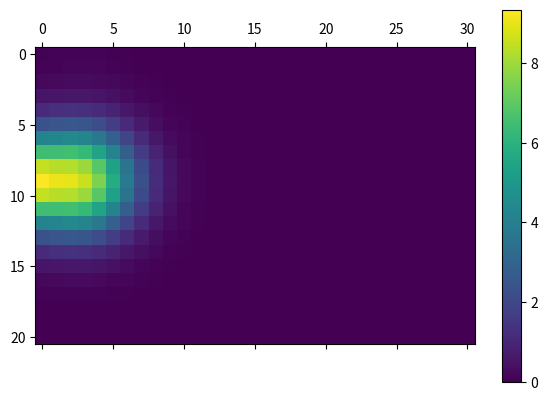

This chart was generated by the following Python code:
#definindo
import math 
import numpy as np
import matplotlib.pyplot as plt

flag = False
alpha = 0
u = alpha
K = 1
delta_c = 1
delta_t = 0.2
Q_ponto = 100 
tempo_desp = 3 
tempo = 5
n = 2
#a = n/1.4
a = 3
#b = 60/(n+5)
b = 9
Lx = 30
Ly = 20
q = Q_ponto/(delta_c**2)
tempos = np.arange(0, tempo+delta_t, delta_t)
tamanho_x = int(1+Lx/delta_c)
tamanho_y = int(1+Ly/delta_c)
C = np.zeros([tamanho_y,tamanho_x])
C_temp = np.zeros([tamanho_y,tamanho_x])
x = np.arange(0, Lx+delta_c, delta_c)
y = np.arange(0, Ly+delta_c, delta_c)


for temp in tempos:
    for j in range(0, tamanho_x):
        for i in range(0, tamanho_y):
            if (i == 0):
                C_temp[0,j] = C[1, j]
            elif (i == tamanho_y-1):
                C_temp[i,j] = C[i-1, j]
            elif (j == 0):
                C_temp[i,0] = C[i, 1]
            elif (j == tamanho_x-1):
                C_temp[i,j] = C[i, j-1]
            else:
                if x[j] == a and y[i] == b and temp <= tempo_desp:
                    C_temp[i,j] = C[i,j] + q*delta_t + (delta_t/delta_c)*((K*(C[i+1,j]-4*C[i,j]+C[i-1,j]+C[i,j+1]+C[i,j-1])/delta_c) - (u*(C[i+1,j] - C[i-1,j])-alpha*math.sin(x[j]*math.pi/5)*(C[i,j+1]-C[i,j-1])/2))
                else:
                    C_temp[i,j] = C[i,j] + (delta_t/delta_c)*((K*(C[i+1,j]-4*C[i,j]+C[i-1,j]+C[i,j+1]+C[i,j-1])/delta_c) - (u*(C[i+1,j] - C[i-1,j])-alpha*math.sin(x[j]*math.pi/5)*(C[i,j+1]-C[i,j-1])/2))
            if C_temp[i,j] < 0:
                C_temp[i,j] = 0
    C = np.copy(C_temp)

plt.matshow(C)
plt.colorbar()
plt.show()